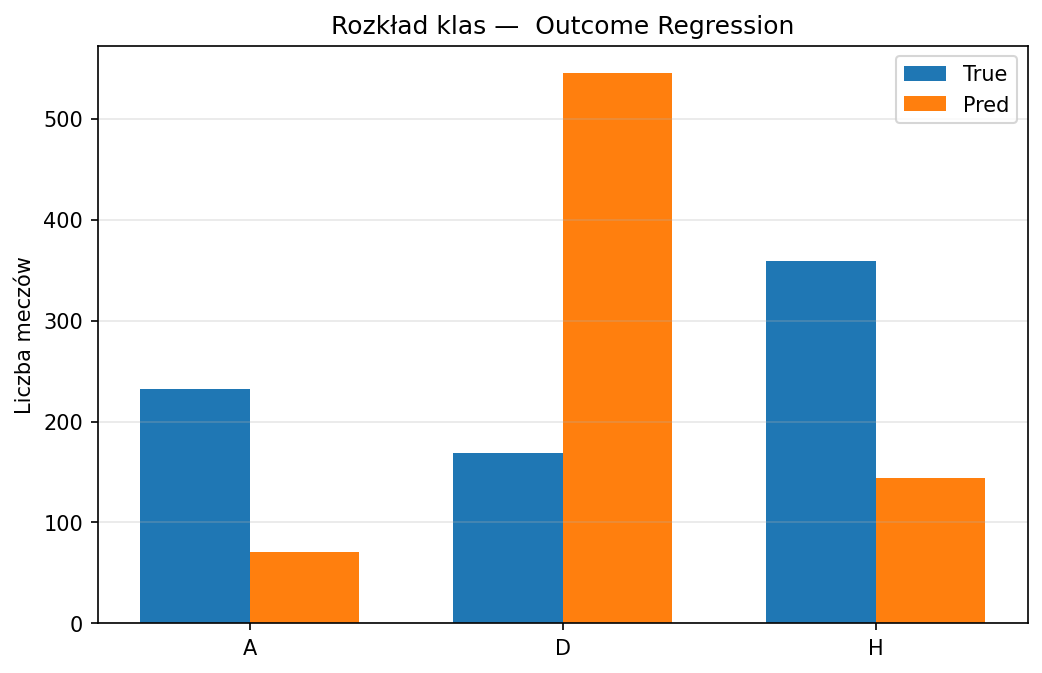

The file beside this chart, header and first rows:
Class, True_Count, Pred_Count
A, 232, 71
D, 169, 545
H, 359, 144
